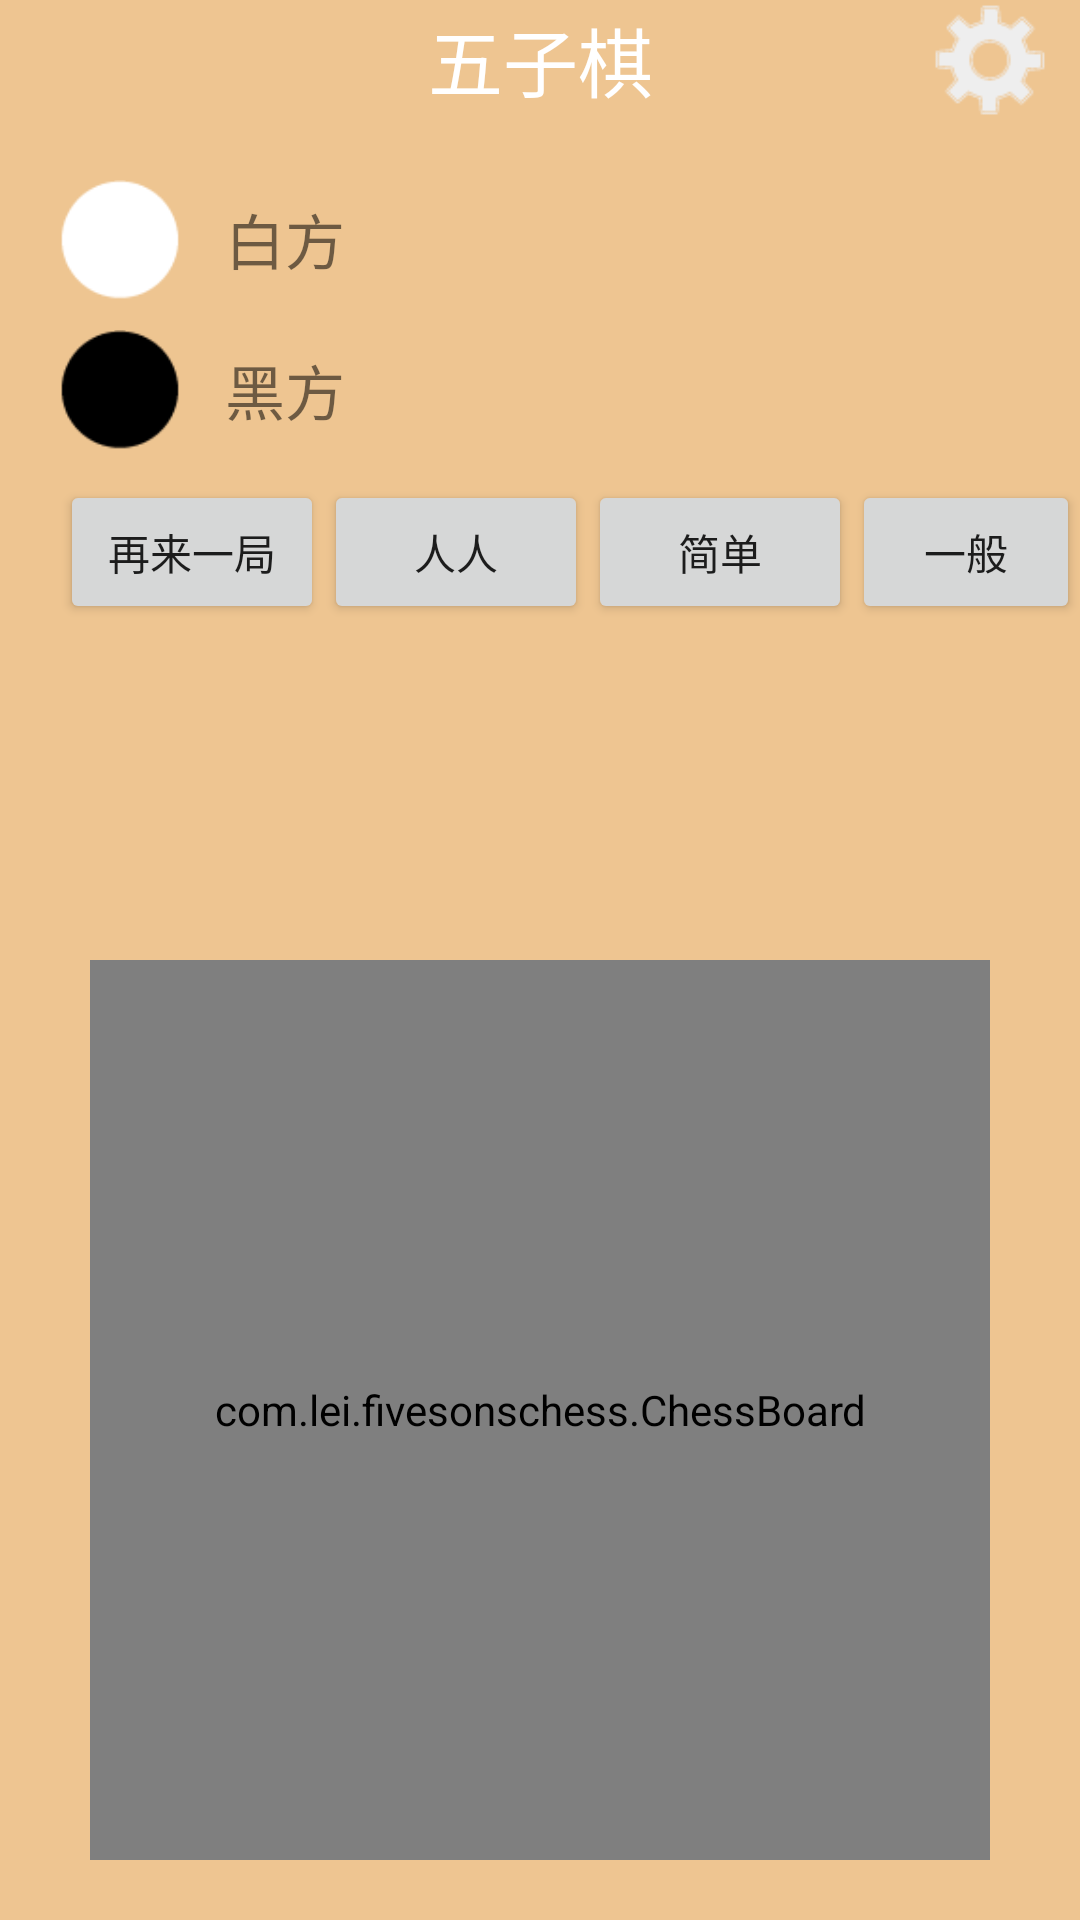

Write the Android layout XML for this screen, with the resource values it uses.
<!-- AndroidManifest.xml: application theme AppTheme -->
<!-- res/layout/activity_main.xml -->
<?xml version="1.0" encoding="utf-8"?>
<android.support.v4.widget.DrawerLayout
    xmlns:android="http://schemas.android.com/apk/res/android"
    android:id="@+id/drawer_layout"
    android:background="@color/white"
    android:layout_width="match_parent"
    android:layout_height="match_parent"
    android:clipToPadding="true"
    android:fitsSystemWindows="true">

    
    <RelativeLayout
        android:layout_width="match_parent"
        android:layout_height="match_parent"
        android:clipToPadding="true"
        android:fitsSystemWindows="true"
        android:background="@color/brown">

        <include
            android:id="@+id/titleBar"
            layout="@layout/bar_main_title"/>

        <RelativeLayout
            android:id="@+id/rlContent"
            android:layout_width="match_parent"
            android:layout_height="wrap_content"
            android:layout_below="@+id/titleBar"
            android:layout_marginTop="20dp"
            android:paddingLeft="20dp">

            <LinearLayout
                android:id="@+id/llWhite"
                android:layout_width="wrap_content"
                android:layout_height="40dp"
                android:orientation="horizontal">
                <ImageView
                    android:id="@+id/imgWhite"
                    android:layout_width="40dp"
                    android:layout_height="40dp"
                    android:src="@drawable/icon_white_chess"/>
                <TextView
                    android:id="@+id/tvWhite"
                    android:layout_width="wrap_content"
                    android:layout_height="wrap_content"
                    android:layout_marginLeft="10dp"
                    android:gravity="center"
                    android:padding="5dp"
                    android:textSize="20sp"
                    android:text="白方"/>
                <TextView
                    android:id="@+id/tvWhiteResult"
                    android:layout_width="wrap_content"
                    android:layout_height="wrap_content"
                    android:layout_marginLeft="10dp"
                    android:gravity="center"
                    android:padding="5dp"
                    android:textSize="20sp"/>
            </LinearLayout>

            <LinearLayout
                android:id="@+id/llBlack"
                android:layout_width="wrap_content"
                android:layout_height="40dp"
                android:layout_marginTop="10dp"
                android:layout_below="@+id/llWhite"
                android:orientation="horizontal">
                <ImageView
                    android:id="@+id/imgBlack"
                    android:layout_width="40dp"
                    android:layout_height="40dp"
                    android:src="@drawable/icon_black_chess"/>
                <TextView
                    android:id="@+id/tvBlack"
                    android:layout_width="wrap_content"
                    android:layout_height="40dp"
                    android:layout_marginLeft="10dp"
                    android:gravity="center"
                    android:padding="5dp"
                    android:textSize="20sp"
                    android:text="黑方"/>
                <TextView
                    android:id="@+id/tvBlackResult"
                    android:layout_width="wrap_content"
                    android:layout_height="40dp"
                    android:layout_marginLeft="10dp"
                    android:gravity="center"
                    android:padding="5dp"
                    android:textSize="20sp"/>
            </LinearLayout>

            <LinearLayout
                android:id="@+id/llContent"
                android:layout_width="wrap_content"
                android:layout_height="wrap_content"
                android:layout_marginTop="10dp"
                android:layout_below="@+id/llBlack"
                android:orientation="horizontal">
                <Button
                    android:id="@+id/btnAgain"
                    android:layout_width="wrap_content"
                    android:layout_height="wrap_content"
                    android:text="再来一局"/>
                <Button
                    android:id="@+id/btnModelPerson"
                    android:layout_width="wrap_content"
                    android:layout_height="wrap_content"
                    android:text="人人"/>
                <Button
                    android:id="@+id/btnModelEasy"
                    android:layout_width="wrap_content"
                    android:layout_height="wrap_content"
                    android:text="简单"/>
                <Button
                    android:id="@+id/btnModelCommon"
                    android:layout_width="wrap_content"
                    android:layout_height="wrap_content"
                    android:text="一般"/>
            </LinearLayout>

        </RelativeLayout>

        
        <LinearLayout
            android:layout_width="match_parent"
            android:layout_height="wrap_content"
            android:layout_marginBottom="20dp"
            android:layout_alignParentBottom="true"
            android:gravity="center">
            <com.lei.fivesonschess.ChessBoard
                android:id="@+id/keyBoard"
                android:layout_width="300dp"
                android:layout_height="300dp"
                android:background="@color/grayE"/>
        </LinearLayout>

    </RelativeLayout>

    
    <LinearLayout
        android:id="@+id/left_content"
        android:layout_width="240dp"
        android:layout_height="match_parent"
        android:layout_gravity="start"
        android:dividerHeight="0dp"
        android:background="#B0E2FF"
        android:clipToPadding="true"
        android:fitsSystemWindows="true"
        android:orientation="vertical">

        <RelativeLayout
            android:id="@+id/rlHeaderContent"
            android:layout_width="match_parent"
            android:layout_height="wrap_content"
            android:layout_marginTop="50dp">

            <Button
                android:id="@+id/btnJump"
                android:layout_width="match_parent"
                android:layout_height="40dp"
                android:gravity="center"
                android:textColor="@color/white"
                android:text="2048"/>

        </RelativeLayout>

        <TextView
            android:layout_width="match_parent"
            android:layout_height="match_parent"
            android:gravity="center"
            android:text="left" />

    </LinearLayout>

</android.support.v4.widget.DrawerLayout>
<!-- res/layout/bar_main_title.xml (included above) -->
<?xml version="1.0" encoding="utf-8"?>
<RelativeLayout xmlns:android="http://schemas.android.com/apk/res/android"
    xmlns:tools="http://schemas.android.com/tools"
    android:layout_width="match_parent"
    android:layout_height="wrap_content"
    android:background="@color/brown"
    tools:context="com.lei.fivesonschess.MainActivity">

    <RelativeLayout
        android:id="@+id/rlTitle"
        android:layout_width="match_parent"
        android:layout_height="40dp">
        <ImageView
            android:id="@+id/imgSetting"
            android:layout_width="40dp"
            android:layout_height="40dp"
            android:layout_alignParentRight="true"
            android:layout_marginRight="10dp"
            android:src="@drawable/icon_setting"/>
        <TextView
            android:id="@+id/tvTitle"
            android:layout_width="match_parent"
            android:layout_height="40dp"
            android:gravity="center"
            android:textSize="25sp"
            android:textColor="#ffffff"
            android:text="五子棋"/>
    </RelativeLayout>

</RelativeLayout>
<!-- resources referenced by this layout -->
<resources>
  <color name="brown">#EEC591</color>
  <color name="grayE">#EEEEEE</color>
  <color name="white">#ffffff</color>
  <!-- drawable icon_black_chess: png bitmap (drawable, 930 bytes) -->
  <!-- drawable icon_setting: png bitmap (drawable, 1974 bytes) -->
  <!-- drawable icon_white_chess: png bitmap (drawable, 988 bytes) -->
  <style name="AppTheme" parent="Theme.AppCompat.Light.DarkActionBar">
          
          <item name="colorPrimary">@color/colorPrimary</item>
          <item name="colorPrimaryDark">@color/colorPrimaryDark</item>
          <item name="colorAccent">@color/colorAccent</item>
      </style>
  <color name="colorPrimary">#3F51B5</color>
  <color name="colorPrimaryDark">#303F9F</color>
  <color name="colorAccent">#FF4081</color>
</resources>
